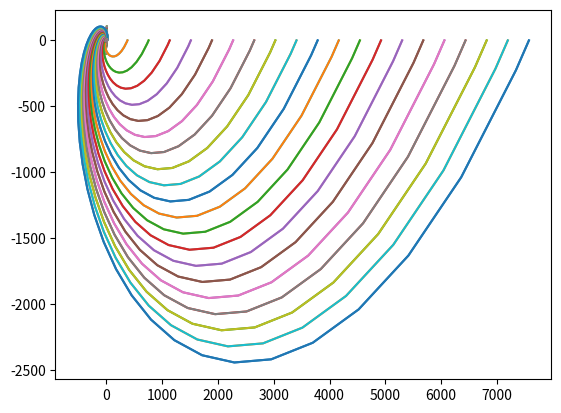

Here is the Python script that generated this plot:
"""
Created on Sat Oct 9 11:45:16 2021
@author: Simone Di Giampasquale
"""

import scipy as sp
import numpy as np
import matplotlib.pyplot as plt
from scipy.integrate import solve_ivp as ivp

x1 = np.arange(-10, 11, 0.5, dtype=float)
y1 = x1

xax, yax = np.meshgrid(x1, y1)

#u_x = xax
#u_y = yax
#plt.quiver(x,y,u_x,u_y)
#plt.show()

def v1_x(x,y):
    vx = x
    return vx

def v1_y(x,y):
    vy = y
    return vy

def rhs(x,y,u_x,u_y):
    vel_x = u_x(x,y)
    vel_y = u_y(x,y)
    
    f = vel_y/vel_x
        
    return f

interval = (x1[0], x1[len(x1)-1])

sol = ivp(rhs, interval, np.arange(-100,1,1), args=(v1_x,v1_y), max_step = 0.5)

a = sol.t
b = sol.y

for i in range(len(b)-1):
    plt.plot(a, b[i])
    
plt.show()

'''
fig = plt.figure()
ax0 = fig.add_subplot(1,1,1)

one = np.full((len(x1),len(x1)), 1)
v_x = xax
v_y = yax


ax0.streamplot(xax, yax, v_x, v_y)
plt.show()
'''

#%%

def u_r(R,T):
    return 1

def u_t(R,T):
    return 1

def rhs_r(theta,rad):
    
    vel_r = 1
    vel_t = 1
    
    f_r = rad*vel_r/vel_t
        
    return f_r

r = np.sqrt((x1**2)+(y1**2))
th = (0, 2*np.pi)

sol_r = ivp(rhs_r, th, r, max_step= np.pi/24)

radii = sol_r.y
angles = sol_r.t

for i in range(len(radii)-1):
    x_r = radii[i]*np.cos(angles)
    y_r = radii[i]*np.sin(angles)
    
    plt.plot(x_r, y_r)
    
    
#%%

def rhs_r_inv(rad,theta):
    
    vel_r = 1
    vel_t = 1
    
    f_r = vel_t/(vel_r*rad)
        
    return f_r

R = (1,10)
TH = np.linspace(0,2*np.pi, 48)

sol_R = ivp(rhs_r_inv, R, TH, max_step= 0.1)

Radii = sol_R.t
Angles = sol_R.y

for i in range(len(Angles)-1):
    x_R = Radii*np.sin(Angles[i])
    y_R = Radii*np.cos(Angles[i])
    
    plt.plot(x_R, y_R)
    
#%%